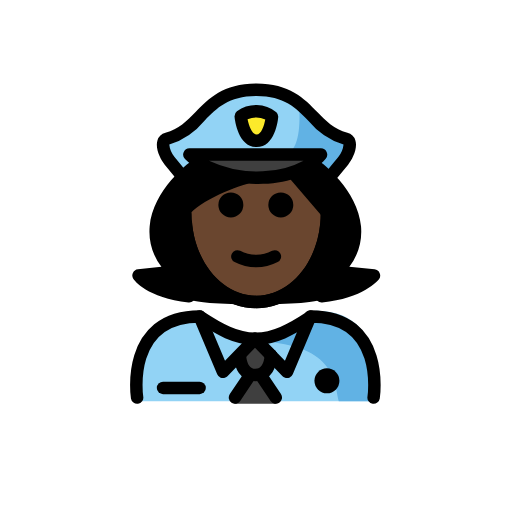
t = 0.00 s
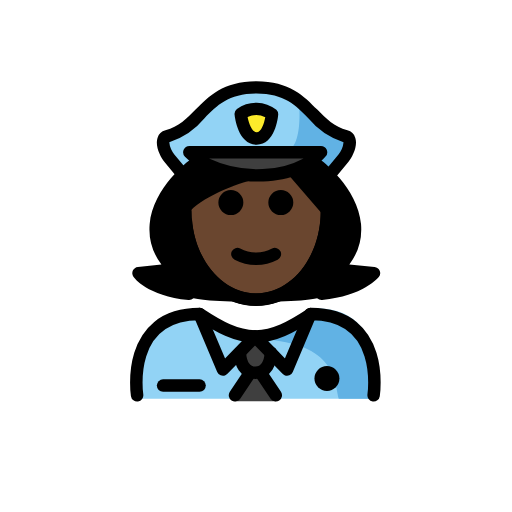
t = 0.48 s
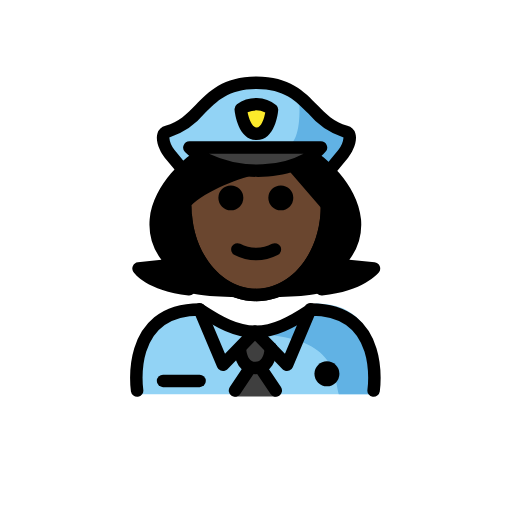
t = 1.43 s
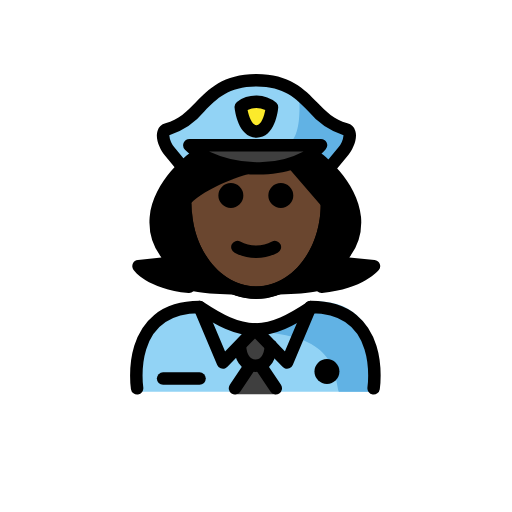
t = 1.90 s
t = 2.38 s: frame unchanged from t = 1.43 s, image omitted
t = 3.33 s: frame unchanged from t = 0.48 s, image omitted

The animated SVG that drew these frames (rendered in a browser with its animation timeline set to each time). Animation: 1 SMIL element (animateTransform=1); one cycle of 3.80 s, repeats indefinitely.

<?xml version='1.0' encoding='utf-8'?>
<svg xmlns="http://www.w3.org/2000/svg" id="emoji" viewBox="-5 -5 82 82" width="200" height="200" role="img">
  <title>OpenMoji: woman police officer: dark skin tone</title><g><g id="color">
    <path fill="#92d3f5" d="M16.41,59.25s-1.84-14.3964,10.4293-14.3964c3.2636,2.2039,6.06,3.7269,9.2024,3.72h-.1278c3.1427.0065,6.45-1.62,9.7135-3.8239,11.8247-.0359,9.825,14.3962,10.0612,14.5" />
    <g>
      <path fill="#3f3f3f" d="M35.9028,54.214l1.839,3.1852,1.5755,1.9234a.197.197,0,0,1-.1524.3218H32.6408a.197.197,0,0,1-.1524-.3218l1.5755-1.9234Z" />
      <path fill="#3f3f3f" d="M38.3879,51.885v.01c-.11,1.56-.66,3.18-2.49,3.18-1.75,0-2.33-1.51-2.47-3.01l-.16-.15,2.57-2.65Z" />
    </g>
    <path fill="#3f3f3f" d="M34.9634,23.57a16.5893,16.5893,0,0,1-7.2-2.38,9.199,9.199,0,0,1-1.47-1.19h21.07a7.6108,7.6108,0,0,1-1.31,1.22,11.6275,11.6275,0,0,1-3.71,1.79A19.1193,19.1193,0,0,1,34.9634,23.57Z" />
    <path fill="#92d3f5" d="M50.3334,17.47c1.24.33.42,2.52-.4,3.51l-2.24,2.72-.07.04a8.2711,8.2711,0,0,0-1.91-1.98l-.66-.54a7.6108,7.6108,0,0,0,1.31-1.22h-21.07a9.199,9.199,0,0,0,1.47,1.19l-.76.57a8.2206,8.2206,0,0,0-1.75,1.76l-.13-.1-2.02-2.44c-.81-.99-1.64-3.18-.39-3.51,5.74-1.53,5.95-7.86,14.31-7.86S44.5934,15.94,50.3334,17.47Zm-14.28.33c2.12,0,2.46-3.87,2.46-3.87a4.16,4.16,0,0,0-5-.06S33.9334,17.8,36.0534,17.8Z" />
    <path fill="#fcea2b" d="M36.0953,17.5561c-2.1207.0034-2.536-3.9337-2.536-3.9337a4.1733,4.1733,0,0,1,5,.0577S38.216,17.5526,36.0953,17.5561Z" />
    <path fill="#61b2e4" d="M42.8657,11.5388s.9357,8.2184-2.5907,8.2184l5.3484.3352L47.361,23.07s3.6717-1.9011,3.61-5.2334C50.9711,17.837,43.71,13.6156,42.8657,11.5388Z" />
    <path fill="#61b2e4" d="M44.5916,46.25c-3.154,1.8315-5.05,2.86-9.0916,3.37,12.9969.3566,12.9969,6.1632,13.7552,9.63h5.0872S56.5314,46.25,44.5916,46.25Z" />
  </g>
  <g id="hair">
    <g id="hair-2">
      <path fill="#000000" d="M46.5073,42.7925c6.2358-.6113,8.387-3.307,8.387-3.307l-5.9082-.6C57.0563,30.4482,45.6124,22,45.6124,22H44.151l-7.1649,1.5887L28.03,22H26.1949s-11.444,8.4482-3.3737,16.8852l-5.6247.6s1.8674,2.6957,8.1037,3.307C25.3,44.0485,46.5073,44.0485,46.5073,42.7925Z" />
    </g>
  </g>
  <g id="skin">
    <path fill="#6a462f" d="M36,23.3618l6.035-.5829s5.338,5.4276,5.23,6.948c0,7.8277-5.0765,14.1733-11.3386,14.1733S24.5881,37.5546,24.5881,29.7269C24.3928,25.6005,36,23.3618,36,23.3618Z" />
  </g>
  <g id="line">
    <path d="M49.361,55.9954a2,2,0,1,1-2-2,2.0007,2.0007,0,0,1,2,2" />
    <path fill="none" stroke="#000" stroke-linecap="round" stroke-linejoin="round" stroke-width="2" d="M16.9579,58.675s-2-13,10-13c3.16,2.09,5.86,3.55,8.88,3.59h.12c2.96-.04,5.63-1.44,8.7-3.47l.18-.12c12,0,10,13,10,13" />
    <polyline fill="none" stroke="#000" stroke-linecap="round" stroke-linejoin="round" stroke-width="2" points="26.958 45.675 30.708 54.555 33.268 51.915 35.838 49.265" />
    <line x1="38.3879" x2="35.8379" y1="51.885" y2="49.265" fill="none" stroke="#000" stroke-linecap="round" stroke-linejoin="round" stroke-width="2" />
    <polyline fill="none" stroke="#000" stroke-linecap="round" stroke-linejoin="round" stroke-width="2" points="44.708 45.675 44.658 45.795 40.968 54.555 38.388 51.895" />
    <path fill="none" stroke="#000" stroke-linecap="round" stroke-linejoin="round" stroke-width="2" d="M33.4279,52.065c.14,1.5.72,3.01,2.47,3.01,1.83,0,2.38-1.62,2.49-3.18v-.01" />
    <line x1="35.0479" x2="32.6379" y1="55.075" y2="58.675" fill="none" stroke="#000" stroke-linecap="round" stroke-linejoin="round" stroke-width="2" />
    <line x1="36.7479" x2="39.1679" y1="55.075" y2="58.675" fill="none" stroke="#000" stroke-linecap="round" stroke-linejoin="round" stroke-width="2" />
    <path d="M26.9629,58.1289H21.1182a1,1,0,0,1,0-2h5.8447a1,1,0,1,1,0,2Z" />
    <path d="M39.9734,25.815a2,2,0,1,1-2,2A1.9994,1.9994,0,0,1,39.9734,25.815Z" />
    <path d="M31.9734,25.815a2,2,0,1,1-2,2A1.9994,1.9994,0,0,1,31.9734,25.815Z" />
    <path d="M36.0224,37.8208a7.6524,7.6524,0,0,1-3.4472-.8579,1,1,0,1,1,.8945-1.789,5.3779,5.3779,0,0,0,5.1055,0,1,1,0,1,1,.8945,1.789A7.6528,7.6528,0,0,1,36.0224,37.8208Z" />
    <path d="M36.0225,44.3525c-6.4161,0-11.6983-5.916-12.2862-13.7607l1.9942-.15c.5009,6.68,5.0215,11.9111,10.292,11.9111,5.2578,0,9.6728-5.0136,10.2714-11.663.045-.5.0674-1.0083.0674-1.51h2c0,.561-.0254,1.1294-.0752,1.689C47.5938,38.5557,42.3223,44.3525,36.0225,44.3525Z" />
    <path d="M36.0928,18.5562c-2.9346,0-3.4756-4.3345-3.5274-4.8287a1.0009,1.0009,0,0,1,.38-.894,5.1294,5.1294,0,0,1,6.3184.1362,1.002,1.002,0,0,1,.292.7989c-.044.49-.51,4.7827-3.458,4.7876Zm.001-2,.0019,1-.0019-1c.7539-.001,1.2119-1.4581,1.3916-2.42a3.4077,3.4077,0,0,0-2.835-.02c.2187,1.0708.7324,2.44,1.4424,2.44Z" />
    <path d="M36.2979,24.459c-4.6973,0-9.2071-1.5288-11.669-3.9951a1,1,0,0,1,.708-1.7066H46.4053a1,1,0,0,1,.7617,1.6475c-2.0313,2.3921-5.6787,3.8633-10.0059,4.0371Q36.729,24.4587,36.2979,24.459Zm-7.8243-3.7017a17.9909,17.9909,0,0,0,8.6075,1.6861,14.34,14.34,0,0,0,6.538-1.6861Z" />
    <path d="M47.7324,24.46a1,1,0,0,1-.77-1.6372l2.248-2.7207a3.63,3.63,0,0,0,.8086-1.9424,12.2217,12.2217,0,0,1-5.64-3.84c-1.9815-2.0317-3.8535-3.9511-8.3125-3.9511s-6.332,1.9194-8.3135,3.9511a12.2242,12.2242,0,0,1-5.64,3.84,3.645,3.645,0,0,0,.8086,1.9424l2.0117,2.434a1,1,0,0,1-1.541,1.2745L21.3818,21.376c-.6718-.813-1.5791-2.5943-1.1562-3.9151a1.7748,1.7748,0,0,1,1.2715-1.207c2.1259-.564,3.4365-1.9077,4.8252-3.3306,2.082-2.1352,4.4423-4.5551,9.7451-4.5551s7.6621,2.42,9.7441,4.5547c1.3887,1.4233,2.6992,2.767,4.8252,3.3315a1.7719,1.7719,0,0,1,1.2715,1.2075c.4238,1.3218-.4844,3.1026-1.1562,3.9146l-2.2481,2.72A.9973.9973,0,0,1,47.7324,24.46Z" />
    <path d="M36.0352,44.38c-6.8038,0-12.3389-6.8067-12.3389-15.1734a1,1,0,0,1,2,0c0,7.2642,4.6377,13.1734,10.3389,13.1734S46.373,36.4707,46.373,29.2065a1,1,0,0,1,2,0C48.373,37.5732,42.8379,44.38,36.0352,44.38Z" />
    <path d="M25.293,43.4375c-.0323,0-.0655-.002-.0987-.0049-6.62-.6484-8.74-3.6064-8.8281-3.7324a1,1,0,0,1,.7158-1.5635l3.7676-.4023a9.4246,9.4246,0,0,1-1.8828-6.4483c.5039-5.8623,6.377-10.2607,6.627-10.4453a1,1,0,0,1,1.1884,1.6084c-.0537.04-5.4023,4.0586-5.8242,9.0156a8.1015,8.1015,0,0,0,2.5781,6.3741,1,1,0,0,1-.6162,1.6855l-3.1992.3418A14.6665,14.6665,0,0,0,25.39,41.4424a1,1,0,0,1-.0966,1.9951Z" />
    <path d="M46.499,43.4375a1,1,0,0,1-.0967-1.9951,15.7991,15.7991,0,0,0,5.7969-1.5791l-3.3222-.3379a1,1,0,0,1-.6211-1.6865A8.0979,8.0979,0,0,0,50.833,31.457c-.4277-4.9707-5.7685-8.9673-5.8223-9.0068a1,1,0,0,1,1.1875-1.6094c.25.1846,6.1231,4.583,6.627,10.4453a9.429,9.429,0,0,1-1.876,6.4395l4.0391.41a1,1,0,0,1,.68,1.6192c-.0987.123-2.49,3.0322-9.07,3.6777C46.5645,43.4355,46.5313,43.4375,46.499,43.4375Z" />
    <path d="M23.7432,31.3271a1.0125,1.0125,0,0,1-.208-.0214,1,1,0,0,1-.7715-1.1856c.9521-4.4922,10.2881-7.3164,11.35-7.6235a1,1,0,0,1,.5566,1.9209c-3.5644,1.0337-9.4179,3.6089-9.9492,6.1167A1.0006,1.0006,0,0,1,23.7432,31.3271Z" />
    <path d="M47.3359,29.9634a.9993.9993,0,0,1-.7578-.3472L41.3252,23.521a1,1,0,0,1,1.5156-1.3057l5.253,6.0952a1.0006,1.0006,0,0,1-.7579,1.6529Z" />
  </g>
<animateTransform attributeName="transform" type="translate" values="0 0;0 -1.5;0 0" dur="3.8s" repeatCount="indefinite" /></g></svg>
